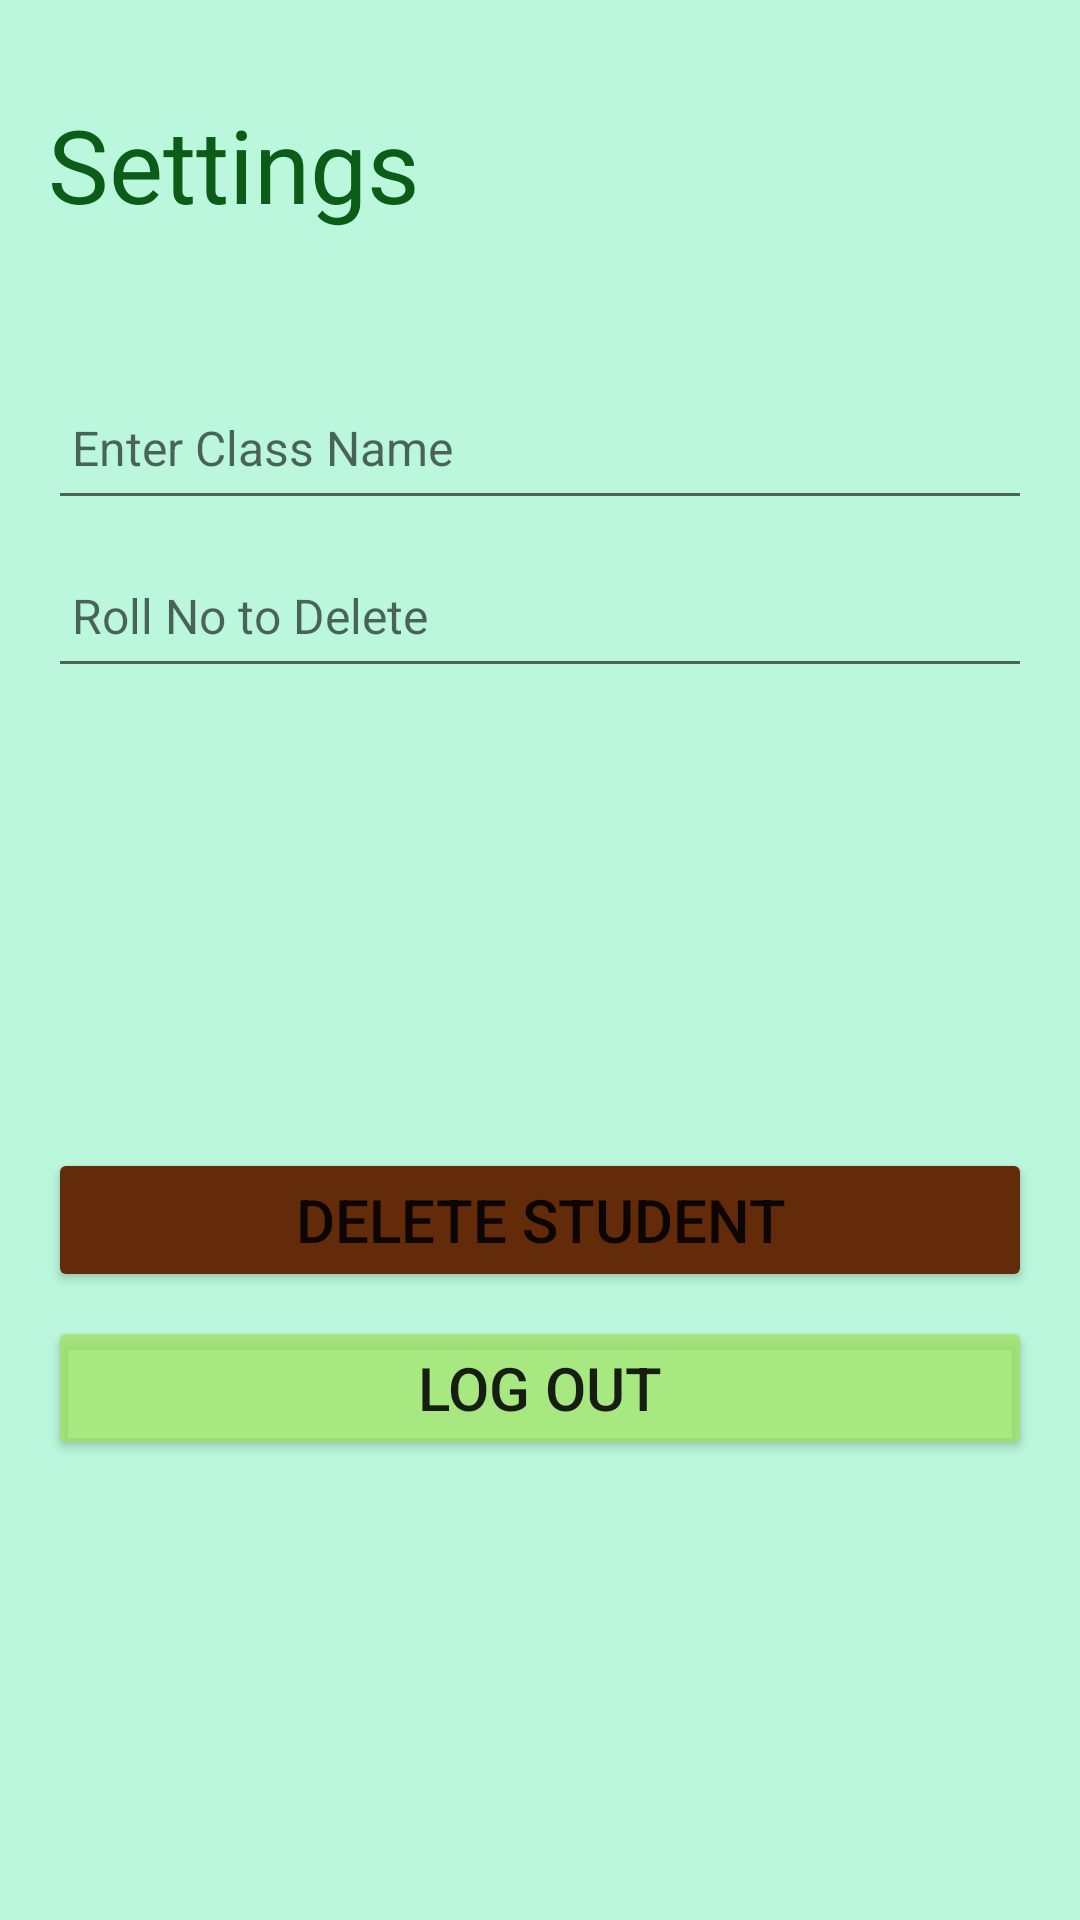

Write the Android layout XML for this screen, with the resource values it uses.
<!-- AndroidManifest.xml: application theme AppTheme -->
<!-- res/layout/activity_settings.xml -->
<?xml version="1.0" encoding="utf-8"?>
<androidx.constraintlayout.widget.ConstraintLayout xmlns:android="http://schemas.android.com/apk/res/android"
    xmlns:app="http://schemas.android.com/apk/res-auto"
    xmlns:tools="http://schemas.android.com/tools"
    android:id="@+id/main"
    android:layout_width="match_parent"
    android:layout_height="match_parent"
    android:background="#8D82F1C1"
    tools:context=".SettingsActivity">

    <TextView
        android:id="@+id/settings_title"
        android:layout_width="wrap_content"
        android:layout_height="wrap_content"
        android:layout_marginStart="16dp"
        android:layout_marginTop="32dp"
        android:text="@string/settings_title"
        android:textColor="#0A5C16"
        android:textSize="34sp"
        app:layout_constraintStart_toStartOf="parent"
        app:layout_constraintTop_toTopOf="parent" />

    <EditText
        android:id="@+id/class_to_delete"
        android:layout_width="0dp"
        android:layout_height="wrap_content"
        android:layout_marginHorizontal="16dp"
        android:layout_marginTop="48dp"
        android:hint="@string/enter_class"
        android:inputType="text"
        android:minHeight="48dp"
        android:padding="8dp"
        android:textSize="16sp"
        app:layout_constraintEnd_toEndOf="parent"
        app:layout_constraintStart_toStartOf="parent"
        app:layout_constraintTop_toBottomOf="@id/settings_title" />

    <EditText
        android:id="@+id/roll_no_to_delete"
        android:layout_width="0dp"
        android:layout_height="wrap_content"
        android:layout_marginHorizontal="16dp"
        android:layout_marginTop="8dp"
        android:hint="@string/roll_no_to_delete_hint"
        android:inputType="text"
        android:minHeight="48dp"
        android:padding="8dp"
        android:textSize="16sp"
        app:layout_constraintEnd_toEndOf="parent"
        app:layout_constraintStart_toStartOf="parent"
        app:layout_constraintTop_toBottomOf="@id/class_to_delete" />

    <Button
        android:id="@+id/delete_student_button"
        android:layout_width="0dp"
        android:layout_height="wrap_content"
        android:layout_marginHorizontal="16dp"
        android:backgroundTint="#632B0A"
        android:contentDescription="@string/delete_student_button_description"
        android:text="@string/delete_student_button"
        android:textSize="20sp"
        app:layout_constraintBottom_toTopOf="@+id/log_out_button"
        app:layout_constraintEnd_toEndOf="parent"
        app:layout_constraintStart_toStartOf="parent"
        app:layout_constraintTop_toBottomOf="@+id/roll_no_to_delete"
        app:layout_constraintVertical_bias="0.5"
        app:layout_constraintVertical_chainStyle="packed" />

    <Button
        android:id="@+id/log_out_button"
        android:layout_width="0dp"
        android:layout_height="wrap_content"
        android:layout_marginHorizontal="16dp"
        android:layout_marginTop="8dp"
        android:backgroundTint="#BBA1E35E"
        android:contentDescription="@string/log_out_button_description"
        android:text="@string/log_out_button"
        android:textSize="20sp"
        app:layout_constraintBottom_toBottomOf="parent"
        app:layout_constraintEnd_toEndOf="parent"
        app:layout_constraintStart_toStartOf="parent"
        app:layout_constraintTop_toBottomOf="@+id/delete_student_button" />

</androidx.constraintlayout.widget.ConstraintLayout>
<!-- resources referenced by this layout -->
<resources>
  <string name="delete_student_button">Delete Student</string>
  <string name="delete_student_button_description">Button to delete a student by roll number</string>
  <string name="enter_class">Enter Class Name</string>
  <string name="log_out_button">Log Out</string>
  <string name="log_out_button_description">Button to log out of the app</string>
  <string name="roll_no_to_delete_hint">Roll No to Delete</string>
  <string name="settings_title">Settings</string>
  <style name="AppTheme" parent="Theme.MaterialComponents.Light.NoActionBar">
          
          <item name="colorPrimary">@color/primary</item>
          <item name="colorPrimaryDark">@color/primary_dark</item>
          <item name="colorAccent">@color/accent</item>
      </style>
  <color name="primary">#00796B</color>
  <color name="primary_dark">#004D40</color>
  <color name="accent">#00796B</color>
</resources>
